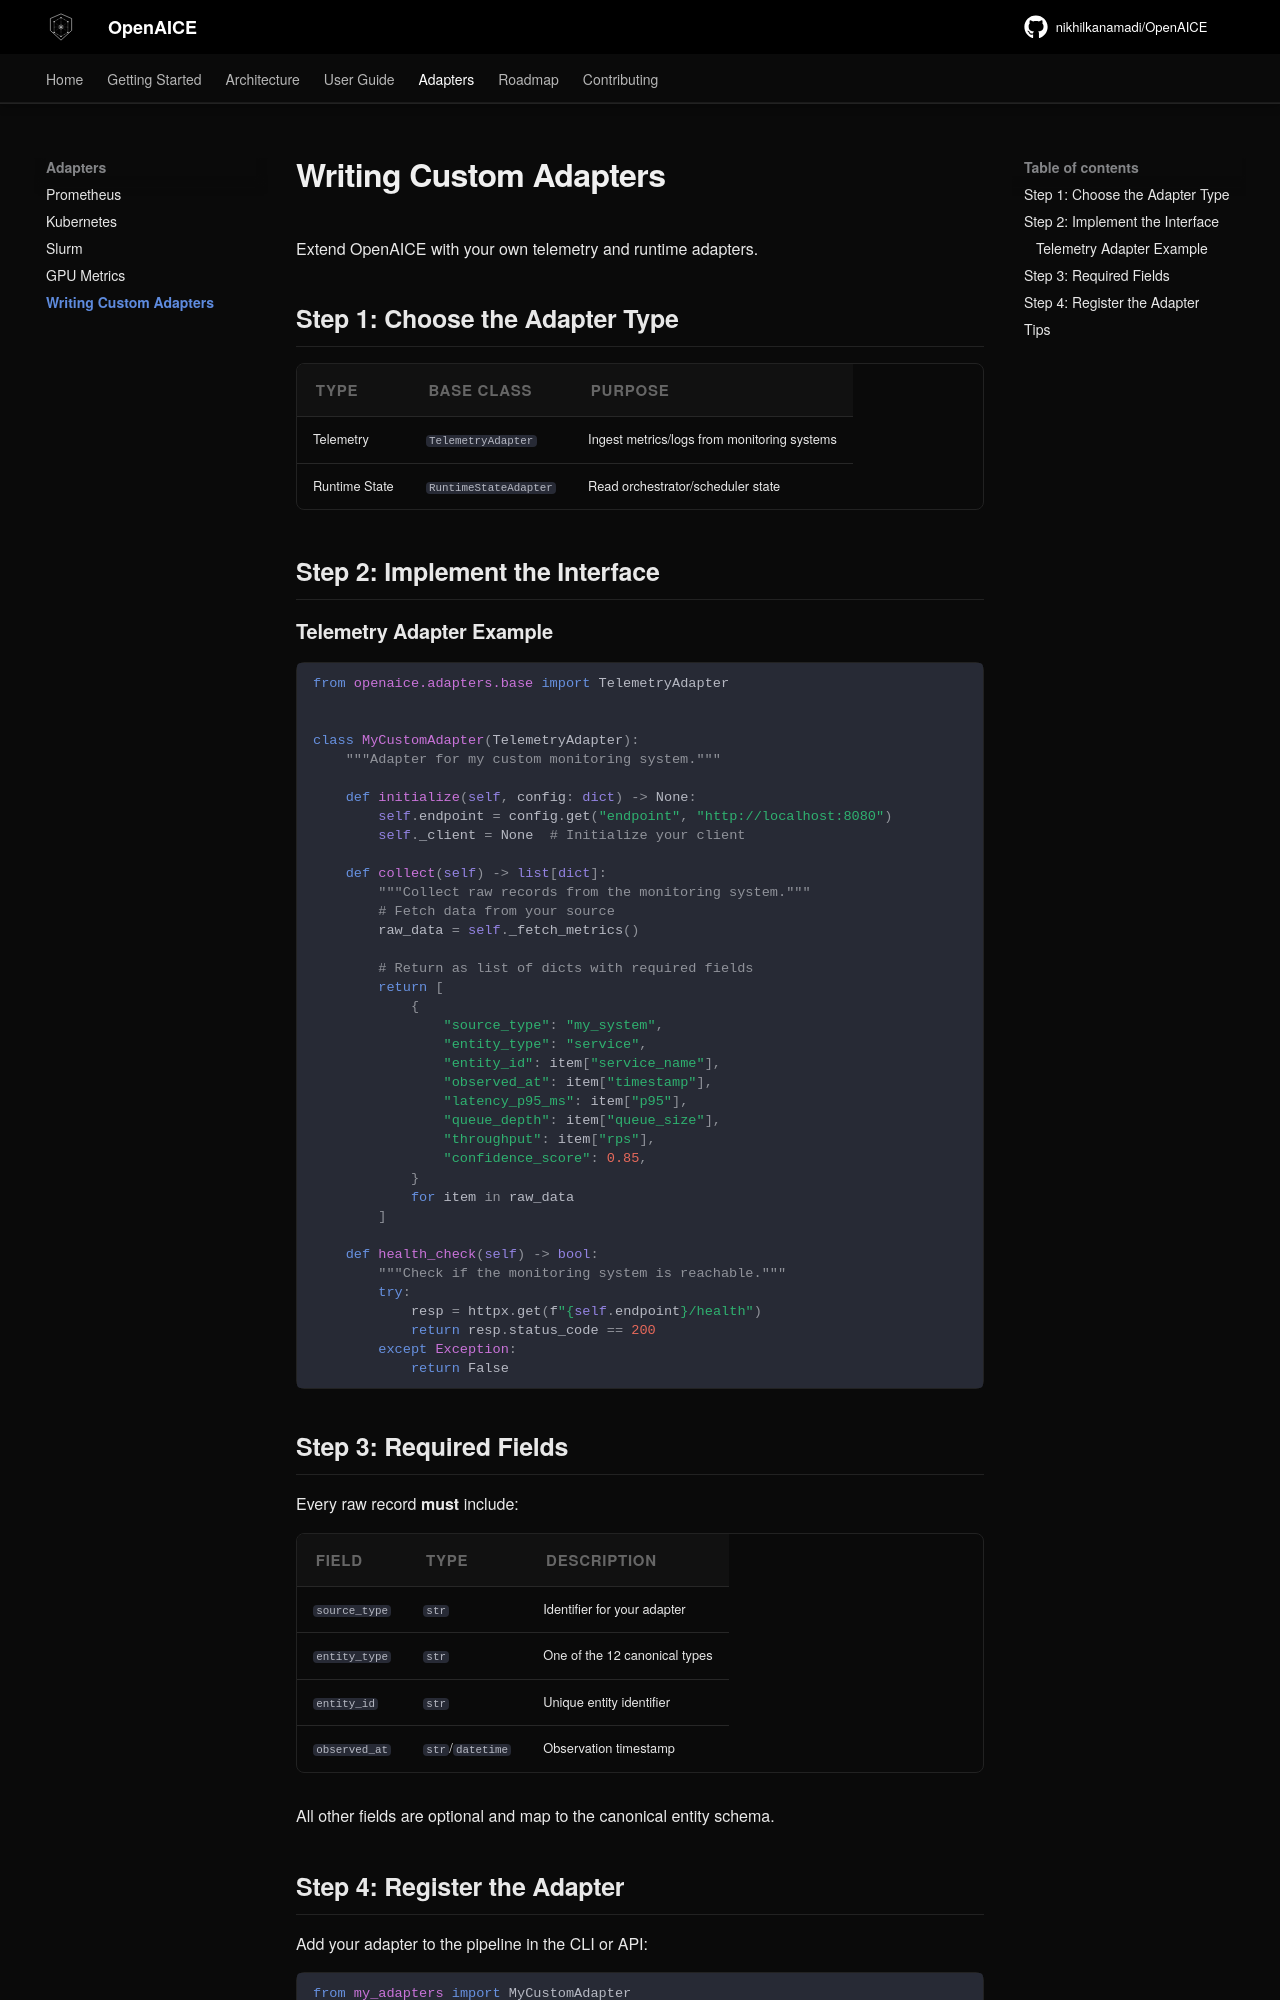

repository: nikhilkanamadi/OpenAICE · page: adapters/custom/index.html · generator: mkdocs

# Writing Custom Adapters

Extend OpenAICE with your own telemetry and runtime adapters.

## Step 1: Choose the Adapter Type

| Type | Base Class | Purpose |
|------|-----------|---------|
| Telemetry | `TelemetryAdapter` | Ingest metrics/logs from monitoring systems |
| Runtime State | `RuntimeStateAdapter` | Read orchestrator/scheduler state |

## Step 2: Implement the Interface

### Telemetry Adapter Example

```python
from openaice.adapters.base import TelemetryAdapter


class MyCustomAdapter(TelemetryAdapter):
    """Adapter for my custom monitoring system."""

    def initialize(self, config: dict) -> None:
        self.endpoint = config.get("endpoint", "http://localhost:8080")
        self._client = None  # Initialize your client

    def collect(self) -> list[dict]:
        """Collect raw records from the monitoring system."""
        # Fetch data from your source
        raw_data = self._fetch_metrics()

        # Return as list of dicts with required fields
        return [
            {
                "source_type": "my_system",
                "entity_type": "service",
                "entity_id": item["service_name"],
                "observed_at": item["timestamp"],
                "latency_p95_ms": item["p95"],
                "queue_depth": item["queue_size"],
                "throughput": item["rps"],
                "confidence_score": 0.85,
            }
            for item in raw_data
        ]

    def health_check(self) -> bool:
        """Check if the monitoring system is reachable."""
        try:
            resp = httpx.get(f"{self.endpoint}/health")
            return resp.status_code == 200
        except Exception:
            return False
```

## Step 3: Required Fields

Every raw record **must** include:

| Field | Type | Description |
|-------|------|-------------|
| `source_type` | `str` | Identifier for your adapter |
| `entity_type` | `str` | One of the 12 canonical types |
| `entity_id` | `str` | Unique entity identifier |
| `observed_at` | `str`/`datetime` | Observation timestamp |

All other fields are optional and map to the canonical entity schema.
